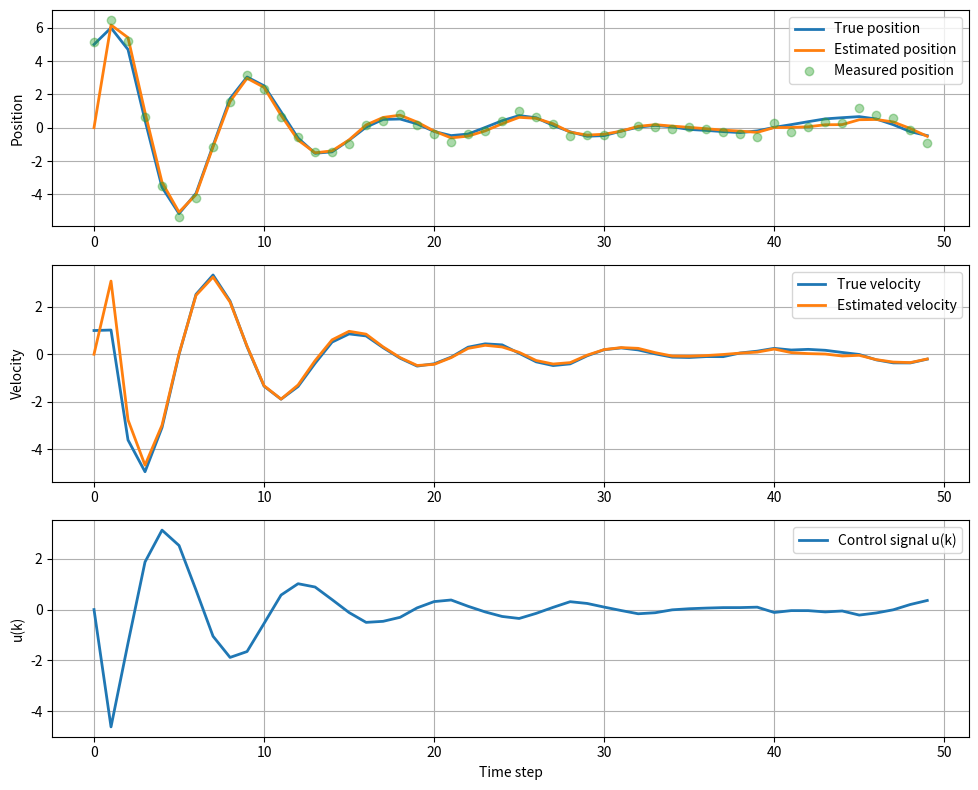

Generate this figure with matplotlib:
import numpy as np
import matplotlib.pyplot as plt

dt = 1.0
n = 50

A = np.array([[1, dt], [0, 1]])
B = np.array([[0.5 * dt**2], [dt]])
C = np.array([[1, 0]])
Q = np.array([[0.001, 0], [0, 0.001]])
R = np.array([[0.1]])
L = 0.5                       

x_true = np.zeros((2, n))       
x_hat = np.zeros((2, n))        
y = np.zeros(n)                 
u = np.zeros(n)                 

P = np.eye(2)                   

x_true[:, 0] = [5, 1]
x_hat[:, 0] = [0, 0]            

np.random.seed(42)

y[0] = np.dot(C, x_true[:, 0])[0] + np.random.normal(0, np.sqrt(R[0, 0]))

for k in range(1, n):
    u[k-1] = -L * (x_hat[0, k-1] + x_hat[1, k-1])

    process_noise = np.random.multivariate_normal([0, 0], Q)
    x_true[:, k] = np.dot(A, x_true[:, k-1]) + (B.flatten() * u[k-1]) + process_noise

    measurement_noise = np.random.normal(0, np.sqrt(R[0, 0]))
    y[k] = np.dot(C, x_true[:, k])[0] + measurement_noise

    x_pred = np.dot(A, x_hat[:, k-1]) + (B.flatten() * u[k-1])
    P_pred = np.dot(np.dot(A, P), A.T) + Q

    S = np.dot(np.dot(C, P_pred), C.T) + R
    K = np.dot(np.dot(P_pred, C.T), np.linalg.inv(S))

    innovation = y[k] - np.dot(C, x_pred)[0]
    x_hat[:, k] = x_pred + np.dot(K, np.array([[innovation]])).flatten()

    P = np.dot((np.eye(2) - np.dot(K, C)), P_pred)

u[n-1] = -L * (x_hat[0, n-1] + x_hat[1, n-1])

plt.figure(figsize=(10, 8))

plt.subplot(3, 1, 1)
plt.plot(x_true[0, :], label='True position', linewidth=2)
plt.plot(x_hat[0, :], label='Estimated position', linewidth=2)
plt.plot(y, 'o', alpha=0.4, label='Measured position')
plt.ylabel('Position')
plt.legend()
plt.grid(True)

plt.subplot(3, 1, 2)
plt.plot(x_true[1, :], label='True velocity', linewidth=2)
plt.plot(x_hat[1, :], label='Estimated velocity', linewidth=2)
plt.ylabel('Velocity')
plt.legend()
plt.grid(True)

plt.subplot(3, 1, 3)
plt.plot(u, label='Control signal u(k)', linewidth=2)
plt.xlabel('Time step')
plt.ylabel('u(k)')
plt.legend()
plt.grid(True)

plt.tight_layout()
plt.show()
